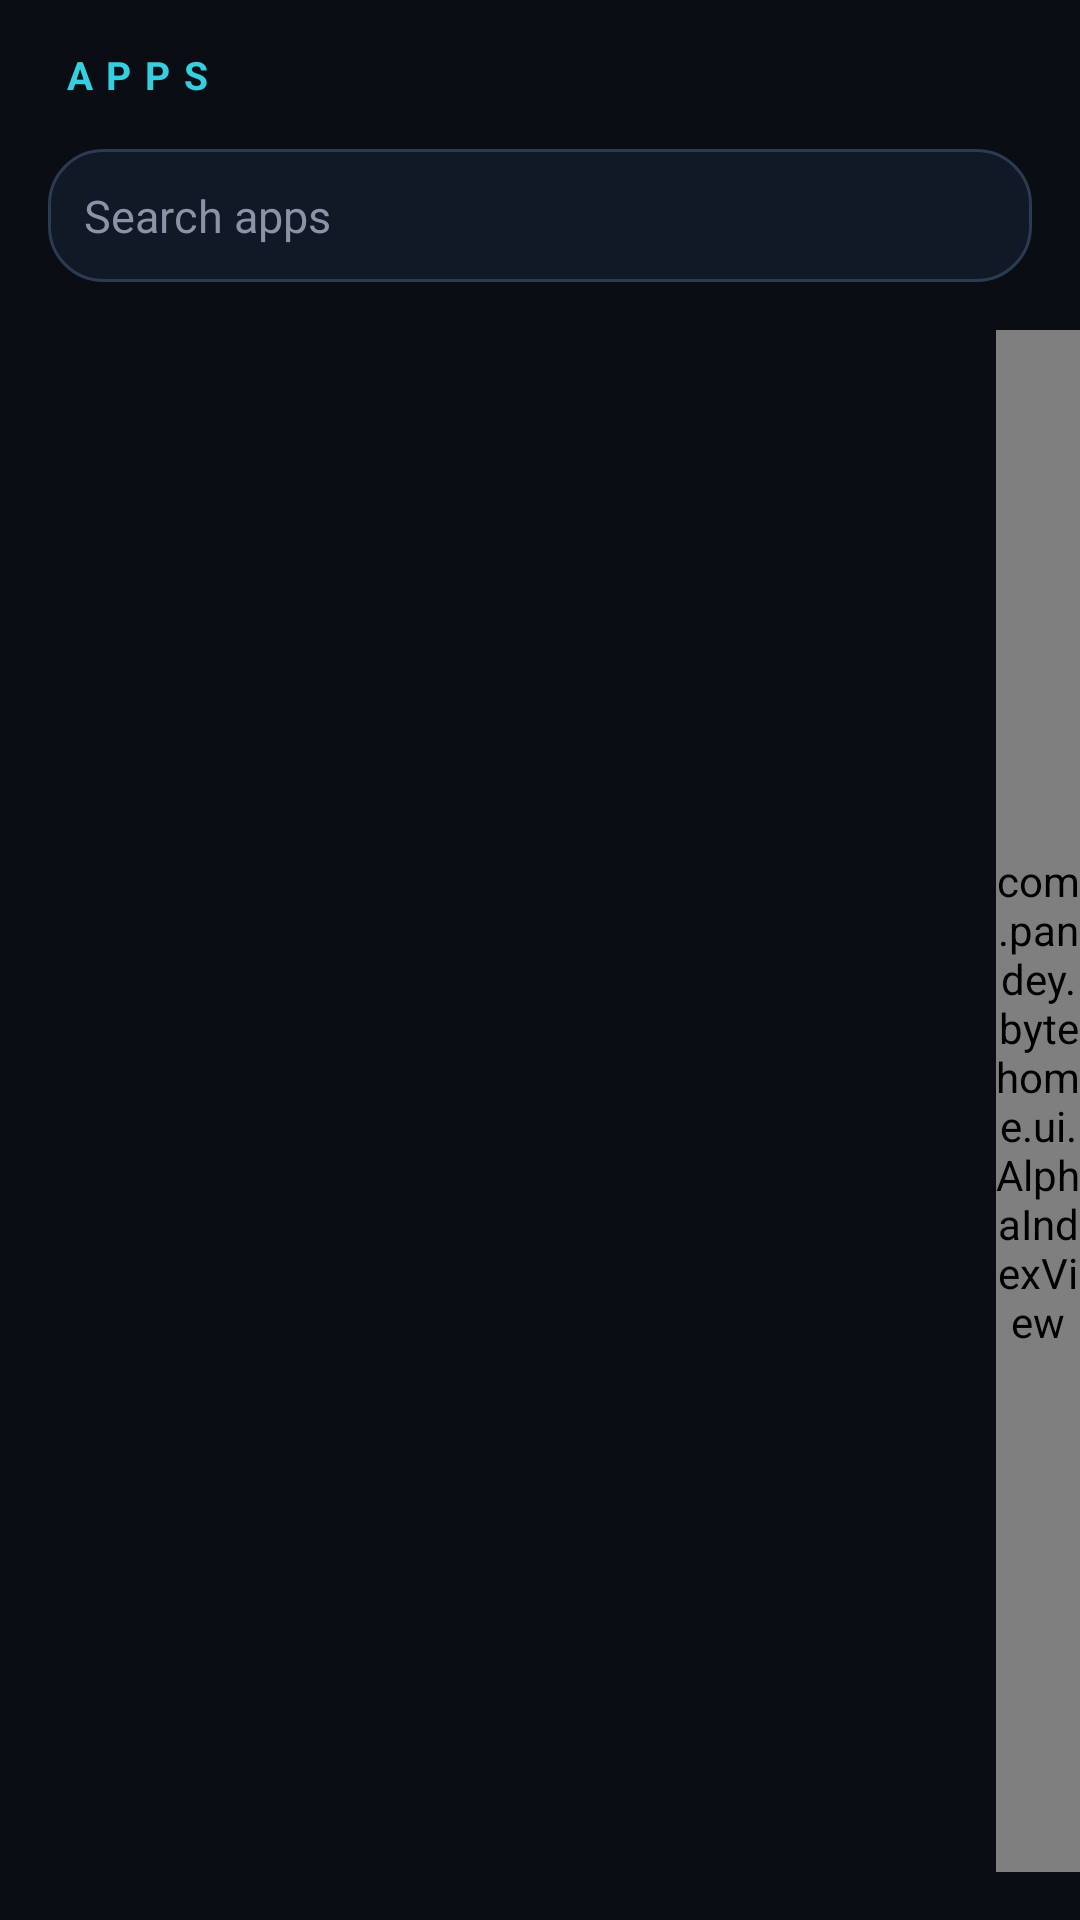

The Android layout XML behind this screen, and the referenced resources:
<!-- AndroidManifest.xml: application theme Theme.ByteHome -->
<!-- res/layout/activity_drawer.xml -->
<?xml version="1.0" encoding="utf-8"?>
<LinearLayout xmlns:android="http://schemas.android.com/apk/res/android"
    android:layout_width="match_parent"
    android:layout_height="match_parent"
    android:background="@drawable/grid_background"
    android:orientation="vertical"
    android:paddingTop="16dp"
    android:paddingBottom="16dp">

    <TextView
        android:layout_width="wrap_content"
        android:layout_height="wrap_content"
        android:layout_marginStart="20dp"
        android:text="@string/drawer_title"
        android:textColor="@color/accent"
        android:textSize="13sp"
        android:textStyle="bold"
        android:letterSpacing="0.35" />

    <EditText
        android:id="@+id/searchBox"
        android:layout_width="match_parent"
        android:layout_height="wrap_content"
        android:layout_margin="16dp"
        android:background="@drawable/dock_background"
        android:hint="@string/search_hint"
        android:imeOptions="actionSearch"
        android:inputType="text"
        android:padding="12dp"
        android:textColor="@color/text_primary"
        android:textColorHint="@color/text_dim"
        android:textSize="15sp" />

    <FrameLayout
        android:layout_width="match_parent"
        android:layout_height="0dp"
        android:layout_weight="1">

        <androidx.recyclerview.widget.RecyclerView
            android:id="@+id/appGrid"
            android:layout_width="match_parent"
            android:layout_height="match_parent"
            android:clipToPadding="false"
            android:paddingStart="12dp"
            android:paddingEnd="36dp" />

        <com.pandey.bytehome.ui.AlphaIndexView
            android:id="@+id/alphaIndex"
            android:layout_width="28dp"
            android:layout_height="match_parent"
            android:layout_gravity="end" />

        <TextView
            android:id="@+id/emptyView"
            android:layout_width="wrap_content"
            android:layout_height="wrap_content"
            android:layout_gravity="center"
            android:text="@string/no_apps_found"
            android:textColor="@color/text_dim"
            android:textSize="14sp"
            android:visibility="gone" />
    </FrameLayout>

</LinearLayout>
<!-- resources referenced by this layout -->
<resources>
  <color name="accent">#35D0E0</color>
  <color name="text_dim">#8A94A6</color>
  <color name="text_primary">#E8EEF4</color>
  <!-- drawable dock_background (drawable) -->
  <?xml version="1.0" encoding="utf-8"?>
  <shape xmlns:android="http://schemas.android.com/apk/res/android"
      android:shape="rectangle">
      <corners android:radius="18dp" />
      <solid android:color="@color/surface" />
      <stroke android:width="1dp" android:color="@color/frame_line" />
  </shape>
  <string name="drawer_title">APPS</string>
  <string name="no_apps_found">No apps found</string>
  <string name="search_hint">Search apps</string>
  <style name="Theme.ByteHome" parent="Theme.AppCompat.NoActionBar">
          <item name="android:windowBackground">@color/bg</item>
          <item name="android:statusBarColor">@color/bg</item>
          <item name="android:navigationBarColor">@color/bg</item>
          <item name="android:windowLightStatusBar">false</item>
          <item name="android:textColor">@color/text_primary</item>
      </style>
  <color name="surface">#111826</color>
  <color name="frame_line">#2A3B52</color>
  <color name="bg">#0A0E14</color>
</resources>
